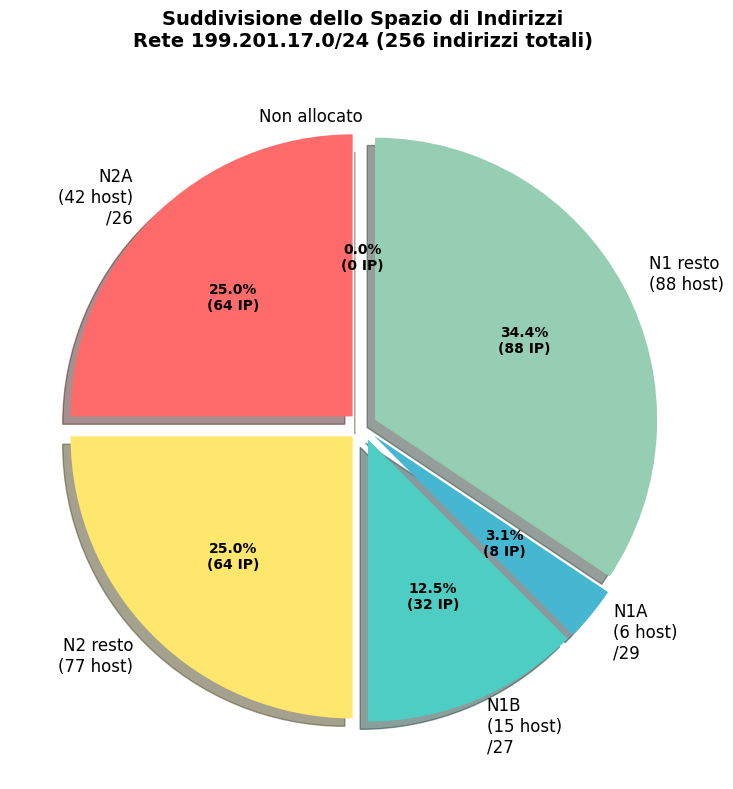

Reproduce this figure in Python. (Note: this script raises an exception after producing the figure.)
#!/usr/bin/env python3
"""
Script per generare diagrammi di visualizzazione delle subnet VLSM
Esempio 1: Rete 199.201.17.0/24
"""

import argparse

import matplotlib.patches as patches
import matplotlib.pyplot as plt
import networkx as nx
import numpy as np
from matplotlib.patches import Rectangle

# Definizione globale dei colori per entrambi i temi
LIGHT_THEME_COLORS = {
    "root": "#E8E8E8",
    "N2": "#FFE66D",
    "N1": "#96CEB4",
    "N2A": "#FF6B6B",
    "N1B": "#4ECDC4",
    "N1A": "#45B7D1",
    "pie_colors": ["#FF6B6B", "#FFE66D", "#4ECDC4", "#45B7D1", "#96CEB4", "#FECA57"],
}

DARK_THEME_COLORS = {
    "root": "#CCCCCC",
    "N2": "#B8860B",  # DarkGoldenRod
    "N1": "#2F4F4F",  # DarkSlateGray
    "N2A": "#8B0000",  # DarkRed
    "N1B": "#008B8B",  # DarkCyan
    "N1A": "#191970",  # MidnightBlue
    "pie_colors": ["#8B0000", "#B8860B", "#008B8B", "#191970", "#2F4F4F", "#FECA57"],
}


def setup_theme(dark_mode=False):
    """Configura il tema del grafico in base alla modalità"""
    if dark_mode:
        plt.style.use("dark_background")
        plt.rcParams["figure.facecolor"] = "black"
        plt.rcParams["axes.facecolor"] = "black"
        plt.rcParams["text.color"] = "white"
        plt.rcParams["axes.labelcolor"] = "white"
        plt.rcParams["xtick.color"] = "white"
        plt.rcParams["ytick.color"] = "white"
        plt.rcParams["grid.color"] = "gray"
        return "white", DARK_THEME_COLORS  # colore del testo e colori del tema
    else:
        plt.style.use("default")
        plt.rcParams["figure.facecolor"] = "white"
        plt.rcParams["axes.facecolor"] = "white"
        plt.rcParams["text.color"] = "black"
        plt.rcParams["axes.labelcolor"] = "black"
        plt.rcParams["xtick.color"] = "black"
        plt.rcParams["ytick.color"] = "black"
        plt.rcParams["grid.color"] = "gray"
        return "black", LIGHT_THEME_COLORS  # colore del testo e colori del tema


# Configurazione matplotlib per testo di qualità
plt.rcParams["figure.dpi"] = 300
plt.rcParams["savefig.dpi"] = 300
plt.rcParams["font.size"] = 10
plt.rcParams["axes.titlesize"] = 12
plt.rcParams["axes.labelsize"] = 10


def create_pie_chart(dark_mode=False):
    """Crea un diagramma a torta della suddivisione dello spazio di indirizzi"""
    text_color, colors = setup_theme(dark_mode)

    # Dati delle subnet
    labels = [
        "N2A\n(42 host)\n/26",
        "N2 resto\n(77 host)",
        "N1B\n(15 host)\n/27",
        "N1A\n(6 host)\n/29",
        "N1 resto\n(88 host)",
        "Non allocato",
    ]
    sizes = [64, 64, 32, 8, 88, 0]  # Dimensioni in numero di indirizzi
    colors_list = colors["pie_colors"]
    explode = (0.05, 0.05, 0.05, 0.05, 0.05, 0)  # "esplodi" le fette per evidenziarle

    fig, ax = plt.subplots(figsize=(10, 8))

    wedges, texts, autotexts = ax.pie(
        sizes,
        explode=explode,
        labels=labels,
        colors=colors_list,
        autopct=lambda pct: f"{pct:.1f}%\n({int(pct/100*256)} IP)",
        shadow=True,
        startangle=90,
        textprops={"fontsize": 12},
    )

    # Migliora il testo
    for autotext in autotexts:
        autotext.set_color(text_color)
        autotext.set_fontweight("bold")
        autotext.set_fontsize(10)

    ax.set_title(
        "Suddivisione dello Spazio di Indirizzi\nRete 199.201.17.0/24 (256 indirizzi totali)",
        fontsize=14,
        fontweight="bold",
        pad=20,
        color=text_color,
    )

    plt.tight_layout()
    plt.savefig(
        "images/subnet_pie_chart.png",
        bbox_inches="tight",
        facecolor="black" if dark_mode else "white",
    )
    plt.close()
    print("✓ Generato: subnet_pie_chart.png")


def create_linear_diagram(dark_mode=False):
    """Crea un diagramma lineare che mostra la suddivisione sequenziale"""
    text_color, colors = setup_theme(dark_mode)

    fig, ax = plt.subplots(figsize=(14, 8))

    # Definizione delle subnet con i loro range
    subnets = [
        {
            "name": "N2A",
            "start": 0,
            "end": 63,
            "color": colors["N2A"],
            "mask": "/26",
            "hosts": 42,
        },
        {
            "name": "N2 resto",
            "start": 64,
            "end": 127,
            "color": colors["N2"],
            "mask": "/25",
            "hosts": 77,
        },
        {
            "name": "N1B",
            "start": 128,
            "end": 159,
            "color": colors["N1B"],
            "mask": "/27",
            "hosts": 15,
        },
        {
            "name": "N1A",
            "start": 160,
            "end": 167,
            "color": colors["N1A"],
            "mask": "/29",
            "hosts": 6,
        },
        {
            "name": "N1 resto",
            "start": 168,
            "end": 255,
            "color": colors["N1"],
            "mask": "/25",
            "hosts": 88,
        },
    ]

    # Disegna la barra principale
    main_rect = Rectangle(
        (0, 2),
        256,
        1,
        linewidth=2,
        edgecolor=text_color,
        facecolor="lightgray",
        alpha=0.3,
    )
    ax.add_patch(main_rect)
    ax.text(
        128,
        2.5,
        "199.201.17.0/24 (256 indirizzi)",
        ha="center",
        va="center",
        fontweight="bold",
        fontsize=14,
        color=text_color,
    )

    # Disegna le subnet
    y_pos = 0.5
    for subnet in subnets:
        width = subnet["end"] - subnet["start"] + 1
        rect = Rectangle(
            (subnet["start"], y_pos),
            width,
            1,
            linewidth=1.5,
            edgecolor=text_color,
            facecolor=subnet["color"],
            alpha=0.7,
        )
        ax.add_patch(rect)

        # Etichetta della subnet
        center_x = subnet["start"] + width / 2
        ax.text(
            center_x,
            y_pos + 0.5,
            f"{subnet['name']}\n{subnet['mask']}\n{subnet['hosts']} host",
            ha="center",
            va="center",
            fontweight="bold",
            fontsize=11,
            color=text_color,
        )

        # Linee di collegamento
        ax.plot(
            [center_x, center_x],
            [y_pos + 1, 2],
            color=text_color,
            linestyle="--",
            alpha=0.5,
            linewidth=1,
        )

    # Aggiungi scale numeriche
    major_ticks = [0, 64, 128, 192, 256]
    minor_ticks = list(range(0, 257, 32))

    ax.set_xlim(-10, 266)
    ax.set_ylim(0, 4)
    ax.set_xticks(major_ticks)
    ax.set_xticks(minor_ticks, minor=True)
    ax.set_xlabel(
        "Indirizzi IP (199.201.17.x)", fontsize=14, color=text_color, labelpad=45
    )
    ax.set_yticks([])
    ax.grid(True, which="major", alpha=0.7)
    ax.grid(True, which="minor", alpha=0.3)

    # Aggiungi etichette degli indirizzi chiave
    key_addresses = [0, 63, 64, 127, 128, 159, 160, 167, 168, 255]
    # Process pairs of addresses to show boundaries
    for i in range(1, len(key_addresses) - 1, 2):
        boundary = key_addresses[i]  # This is where one subnet ends
        next_start = key_addresses[i + 1]  # This is where next subnet starts
        # Draw vertical line at the boundary
        ax.axvline(x=boundary, color="red", linestyle=":", alpha=0.7)
        # Add combined label for the boundary
        ax.text(
            boundary + 4,
            -0.15,
            f".{boundary} - .{next_start}",
            rotation=45,
            ha="right",
            va="top",
            fontsize=10,
            color=text_color,
        )

    ax.set_title(
        "Suddivisione Lineare delle Subnet\nRete 199.201.17.0/24",
        fontsize=14,
        fontweight="bold",
        pad=20,
        color=text_color,
    )

    plt.tight_layout()
    plt.savefig(
        "images/subnet_linear_diagram.png",
        bbox_inches="tight",
        facecolor="black" if dark_mode else "white",
    )
    plt.close()
    print("✓ Generato: subnet_linear_diagram.png")


def create_hierarchy_diagram(dark_mode=False):
    """Crea un diagramma gerarchico delle subnet"""
    text_color, colors = setup_theme(dark_mode)

    # Aumento le dimensioni della figura e aggiungo più padding
    fig, ax = plt.subplots(figsize=(14, 12))

    # Creiamo un grafo direzionale
    G = nx.DiGraph()

    # Aggiungiamo i nodi con le loro proprietà
    nodes = {
        "N\n199.201.17.0/24": {"level": 0, "color": colors["root"], "size": 20000},
        "N2\n199.201.17.0/25\n(119 host)": {
            "level": 1,
            "color": colors["N2"],
            "size": 18000,
        },
        "N1\n199.201.17.128/25\n(64 host)": {
            "level": 1,
            "color": colors["N1"],
            "size": 18000,
        },
        "N2A\n199.201.17.0/26\n(42 host)": {
            "level": 2,
            "color": colors["N2A"],
            "size": 16000,
        },
        "N1B\n199.201.17.128/27\n(15 host)": {
            "level": 2,
            "color": colors["N1B"],
            "size": 16000,
        },
        "N1A\n199.201.17.160/29\n(6 host)": {
            "level": 2,
            "color": colors["N1A"],
            "size": 16000,
        },
    }

    # Aggiungiamo i nodi al grafo
    for node, props in nodes.items():
        G.add_node(node, **props)

    # Aggiungiamo gli archi (relazioni gerarchiche)
    edges = [
        ("N\n199.201.17.0/24", "N2\n199.201.17.0/25\n(119 host)"),
        ("N\n199.201.17.0/24", "N1\n199.201.17.128/25\n(64 host)"),
        ("N2\n199.201.17.0/25\n(119 host)", "N2A\n199.201.17.0/26\n(42 host)"),
        ("N1\n199.201.17.128/25\n(64 host)", "N1B\n199.201.17.128/27\n(15 host)"),
        ("N1\n199.201.17.128/25\n(64 host)", "N1A\n199.201.17.160/29\n(6 host)"),
    ]

    G.add_edges_from(edges)

    # Calcoliamo le posizioni usando un layout gerarchico
    pos = {}
    level_nodes = {}

    # Raggruppiamo i nodi per livello
    for node, props in nodes.items():
        level = props["level"]
        if level not in level_nodes:
            level_nodes[level] = []
        level_nodes[level].append(node)

    # Assegniamo le posizioni con più spazio verticale
    for level, node_list in level_nodes.items():
        y = 1 - level * 0.5  # Ridotto il moltiplicatore per dare più spazio
        if len(node_list) == 1:
            pos[node_list[0]] = (0, y)
        else:
            x_positions = np.linspace(
                -0.2, 0.2, len(node_list)
            )  # Aumentato lo spread orizzontale
            for i, node in enumerate(node_list):
                pos[node] = (x_positions[i], y)

    # Disegniamo il grafo
    node_colors = [nodes[node]["color"] for node in G.nodes()]
    node_sizes = [nodes[node]["size"] for node in G.nodes()]

    nx.draw(
        G,
        pos,
        ax=ax,
        node_color=node_colors,
        node_size=node_sizes,
        with_labels=True,
        font_size=14,
        font_weight="bold",
        font_color=text_color,
        edge_color=text_color,
        arrows=True,
        arrowsize=25,
        arrowstyle="->,head_width=0.8,head_length=1",
        node_shape="o",
    )

    ax.set_title(
        "Gerarchia delle Subnet\nRete 199.201.17.0/24",
        fontsize=16,
        fontweight="bold",
        pad=60,
        color=text_color,
    )
    ax.axis("off")

    # Aggiungo più padding intorno alla figura
    plt.tight_layout(pad=3.0)
    plt.savefig(
        "images/subnet_hierarchy.png",
        bbox_inches="tight",
        facecolor="black" if dark_mode else "white",
    )
    plt.close()
    print("✓ Generato: subnet_hierarchy.png")


def create_address_blocks(dark_mode=False):
    """Crea un diagramma a blocchi degli indirizzi"""
    text_color, colors = setup_theme(dark_mode)

    fig, ax = plt.subplots(figsize=(16, 10))

    # Configurazione griglia 16x16 per rappresentare 256 indirizzi
    grid_size = 16

    # Mappa degli indirizzi alle subnet
    subnet_map = {}

    # N2A: 0-63
    for i in range(64):
        subnet_map[i] = {"name": "N2A", "color": colors["N2A"]}

    # N2 resto: 64-127
    for i in range(64, 128):
        subnet_map[i] = {"name": "N2", "color": colors["N2"]}

    # N1B: 128-159
    for i in range(128, 160):
        subnet_map[i] = {"name": "N1B", "color": colors["N1B"]}

    # N1A: 160-167
    for i in range(160, 168):
        subnet_map[i] = {"name": "N1A", "color": colors["N1A"]}

    # N1 resto: 168-255
    for i in range(168, 256):
        subnet_map[i] = {"name": "N1", "color": colors["N1"]}

    # Disegna la griglia
    for i in range(256):
        row = i // grid_size
        col = i % grid_size

        if i in subnet_map:
            color = subnet_map[i]["color"]
            alpha = 0.8
        else:
            color = "lightgray"
            alpha = 0.3

        rect = Rectangle(
            (col, grid_size - 1 - row),
            1,
            1,
            facecolor=color,
            alpha=alpha,
            edgecolor=text_color,
            linewidth=0.5,
        )
        ax.add_patch(rect)

        # Aggiungi il numero dell'indirizzo per alcuni blocchi chiave
        if i % 16 == 0 or i in [63, 127, 159, 167, 255]:
            ax.text(
                col + 0.5,
                grid_size - 1 - row + 0.5,
                str(i),
                ha="center",
                va="center",
                fontsize=6,
                fontweight="bold",
                color=text_color,
            )

    # Aggiungi legenda
    legend_elements = [
        patches.Patch(color=colors["N2A"], alpha=0.8, label="N2A (0-63) /26"),
        patches.Patch(color=colors["N2"], alpha=0.8, label="N2 resto (64-127)"),
        patches.Patch(color=colors["N1B"], alpha=0.8, label="N1B (128-159) /27"),
        patches.Patch(color=colors["N1A"], alpha=0.8, label="N1A (160-167) /29"),
        patches.Patch(color=colors["N1"], alpha=0.8, label="N1 resto (168-255)"),
    ]

    ax.legend(
        handles=legend_elements,
        loc="center left",
        bbox_to_anchor=(1, 0.5),
        labelcolor=text_color,
    )

    ax.set_xlim(0, grid_size)
    ax.set_ylim(0, grid_size)
    ax.set_aspect("equal")
    ax.set_title(
        "Mappa degli Indirizzi IP\nRete 199.201.17.0/24 (griglia 16×16 = 256 indirizzi)",
        fontsize=14,
        fontweight="bold",
        pad=20,
        color=text_color,
    )

    # Rimuovi i tick
    ax.set_xticks([])
    ax.set_yticks([])

    # Aggiungi etichette degli assi
    ax.text(
        grid_size / 2,
        -0.5,
        "Ogni quadrato = 1 indirizzo IP",
        ha="center",
        va="top",
        fontsize=10,
        style="italic",
        color=text_color,
    )

    plt.tight_layout()
    plt.savefig(
        "images/subnet_address_blocks.png",
        bbox_inches="tight",
        facecolor="black" if dark_mode else "white",
    )
    plt.close()
    print("✓ Generato: subnet_address_blocks.png")


def main():
    """Funzione principale che genera tutti i diagrammi"""
    parser = argparse.ArgumentParser(
        description="Genera diagrammi di visualizzazione delle subnet VLSM"
    )
    parser.add_argument(
        "--dark", action="store_true", help="Usa il tema scuro per i diagrammi"
    )
    args = parser.parse_args()

    print("Generazione diagrammi subnet VLSM...")
    print("=" * 50)

    create_pie_chart(args.dark)
    create_linear_diagram(args.dark)
    create_hierarchy_diagram(args.dark)
    create_address_blocks(args.dark)

    print("=" * 50)
    print("✅ Tutti i diagrammi sono stati generati con successo!")
    print("\nFile generati:")
    print("- subnet_pie_chart.png")
    print("- subnet_linear_diagram.png")
    print("- subnet_hierarchy.png")
    print("- subnet_address_blocks.png")


if __name__ == "__main__":
    main()
